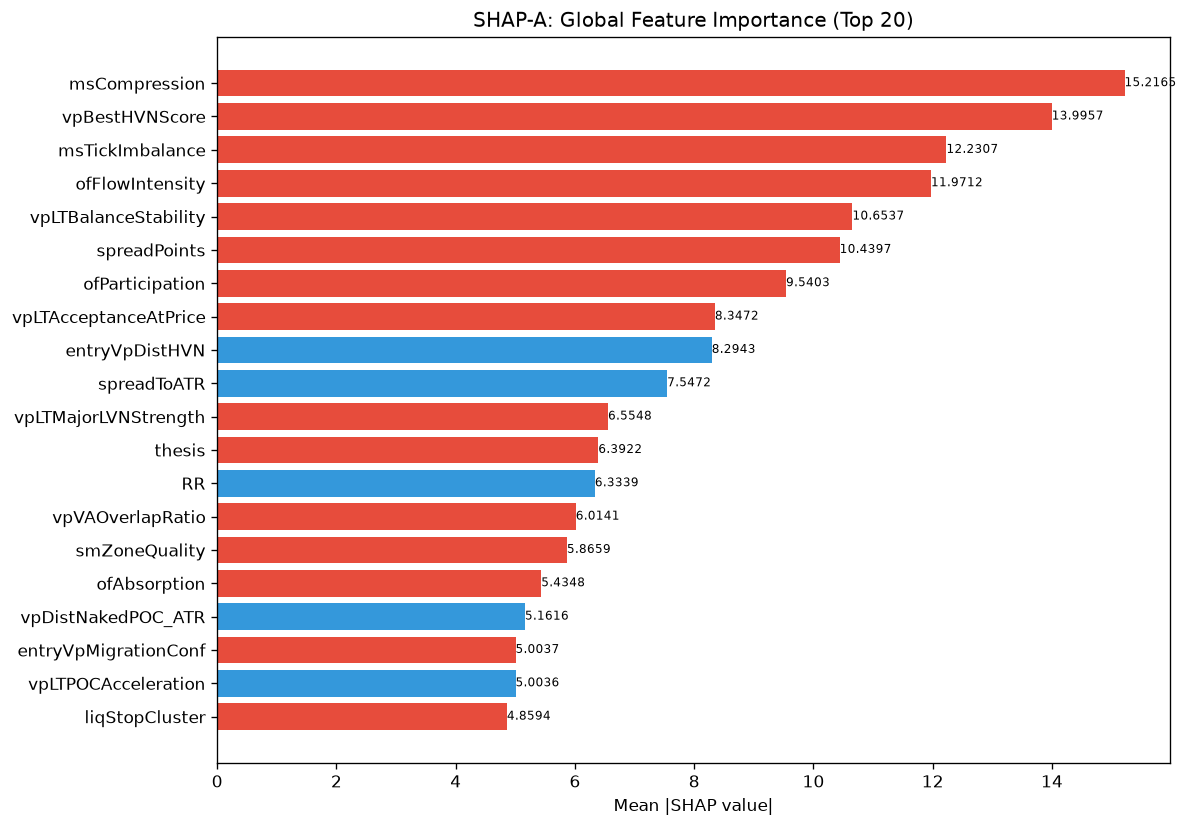

Values plotted in this chart, from the file beside it:
feature, category, mean_abs_shap, mean_shap, std_shap, rank
msCompression, unknown, 15.22, -3.948, 27.19, 1
vpBestHVNScore, unknown, 14, -2.347, 7.885, 2
msTickImbalance, unknown, 12.23, -5.045, 22.96, 3
ofFlowIntensity, unknown, 11.97, -1.841, 14.85, 4
vpLTBalanceStability, unknown, 10.65, -1.597, 8.181, 5
spreadPoints, unknown, 10.44, -0.06172, 26.39, 6
ofParticipation, unknown, 9.54, -1.624, 11.53, 7
vpLTAcceptanceAtPrice, unknown, 8.347, -0.6396, 7.86, 8
entryVpDistHVN, unknown, 8.294, 1.067, 19.41, 9
spreadToATR, unknown, 7.547, 1.286, 10.73, 10
vpLTMajorLVNStrength, unknown, 6.555, -1.873, 3.842, 11
thesis, unknown, 6.392, -0.3669, 5.604, 12
RR, unknown, 6.334, 0.9103, 6.551, 13
vpVAOverlapRatio, unknown, 6.014, -0.5167, 5.581, 14
smZoneQuality, unknown, 5.866, -1.284, 6.113, 15
ofAbsorption, unknown, 5.435, -0.5786, 5.888, 16
vpDistNakedPOC_ATR, unknown, 5.162, 0.4364, 4.139, 17
entryVpMigrationConf, unknown, 5.004, -0.5462, 3.157, 18
vpLTPOCAcceleration, unknown, 5.004, 0.1817, 4.661, 19
liqStopCluster, unknown, 4.859, -0.9279, 8.122, 20
auctTargetPrice, unknown, 4.795, 0.8355, 4.497, 21
smContext, engine_composite, 4.426, -0.4935, 3.133, 22
ofDeltaProxy, unknown, 3.79, 0.7526, 5.205, 23
vpLTMajorHVNStrength, unknown, 3.785, -0.1389, 3.685, 24
vpLTPOC10d, unknown, 3.781, 0.9081, 4.523, 25
atrProxy, unknown, 3.571, 0.8001, 5.781, 26
auctVAExpRate, unknown, 3.502, -0.9615, 10.23, 27
auctContinuation, unknown, 3.316, -0.1969, 1.577, 28
vpCompPOC, unknown, 3.308, -0.453, 5.734, 29
vpLTTransitionScore, unknown, 3.248, -0.08723, 2.186, 30
vpDevPOCSlope, unknown, 3.154, -0.2004, 3.459, 31
auctShapeConf, unknown, 3.081, -0.05536, 4.952, 32
smFVG, unknown, 2.972, 0.9891, 6.287, 33
TP, unknown, 2.872, -1.06, 2.751, 34
auctTargetType, unknown, 2.79, 0.1713, 4.061, 35
liqPremDisc, unknown, 2.784, 1.2, 3.281, 36
entryProfilerSamples, unknown, 2.753, -0.7371, 5.155, 37
structDistATR, unknown, 2.695, -0.2946, 3.961, 38
profilerBalMean, unknown, 2.637, 0.7558, 3.296, 39
vpCompVAH, unknown, 2.5, 0.7306, 2.966, 40
auctDistHVN, unknown, 2.341, -0.4975, 1.49, 41
vpLTPOCVelocity, unknown, 2.191, -0.3552, 1.882, 42
vpLTTrendExhaustion, unknown, 2.115, -0.1619, 1.002, 43
entryVpDevPOCDir, unknown, 2.114, -0.2508, 1.519, 44
entryVpVAH, unknown, 2.113, 0.17, 2.346, 45
vpLTTrendDuration, unknown, 2.089, -0.2081, 7.033, 46
auctDistLVN, unknown, 1.906, 0.7828, 5.829, 47
entryVpBestHVN, unknown, 1.892, -0.5943, 1.224, 48
vpCompVAL, unknown, 1.886, -0.6616, 1.776, 49
auctExhaustion, unknown, 1.837, -0.2817, 2.391, 50
entryVpVAL, unknown, 1.819, 0.07591, 2.658, 51
vpLTMajorLVNPrice, unknown, 1.785, 0.3144, 1.784, 52
profilerMigMean, unknown, 1.771, 0.3057, 2.505, 53
auctAcceptance, unknown, 1.713, -0.4506, 1.926, 54
msSpreadScore, unknown, 1.678, -0.04454, 1.297, 55
session, unknown, 1.598, -0.1748, 0.986, 56
SL, unknown, 1.584, -0.5779, 1.789, 57
vpLTMajorHVNPrice, unknown, 1.543, -0.5388, 2.043, 58
vpLTPOC60d, unknown, 1.491, 0.1643, 4.17, 59
liqEqualHL, unknown, 1.46, -0.4207, 1.577, 60
... 112 more rows
